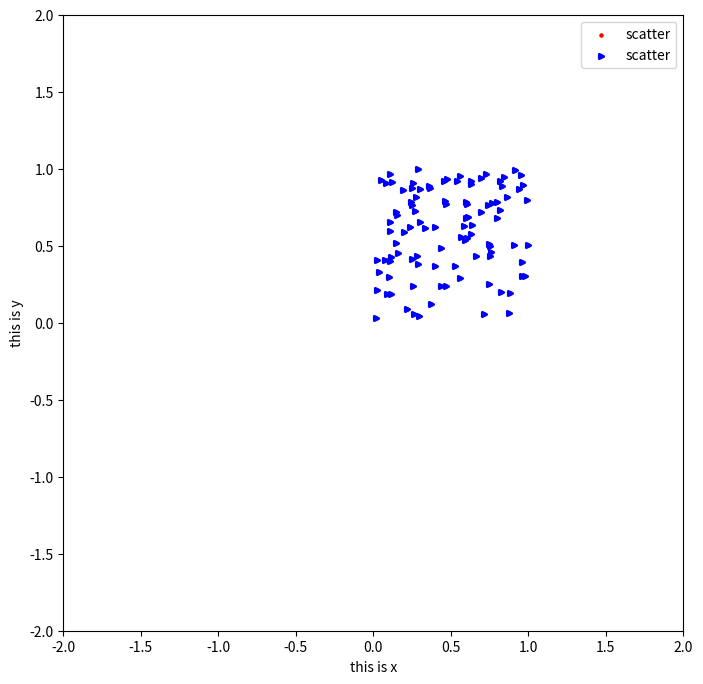

This figure's Python source:
import matplotlib.pyplot as plt
import numpy as np

x = np.random.random(100)
y = np.random.random(100)
print(x)

plt.figure(figsize=(8, 8))
plt.scatter(x, y, s=5, linewidths=1, c=[1, 0, 0], label="scatter")
plt.scatter(x, y, s=10, linewidths=2, marker='>', c=[0, 0, 1], label="scatter")
# c是颜色，一般要赋予数字，或者一个序列
# linewidths是笔触宽度
# maker是散点的形状，具体参数可以查阅百度
# s是点的大小，如果赋予一个sequence，则每个点的大小随机。
plt.xlabel("this is x")
plt.ylabel("this is y")
plt.ylim(-2.0, 2.0)
plt.xlim(-2.0, 2.0)

plt.legend()
plt.show()
